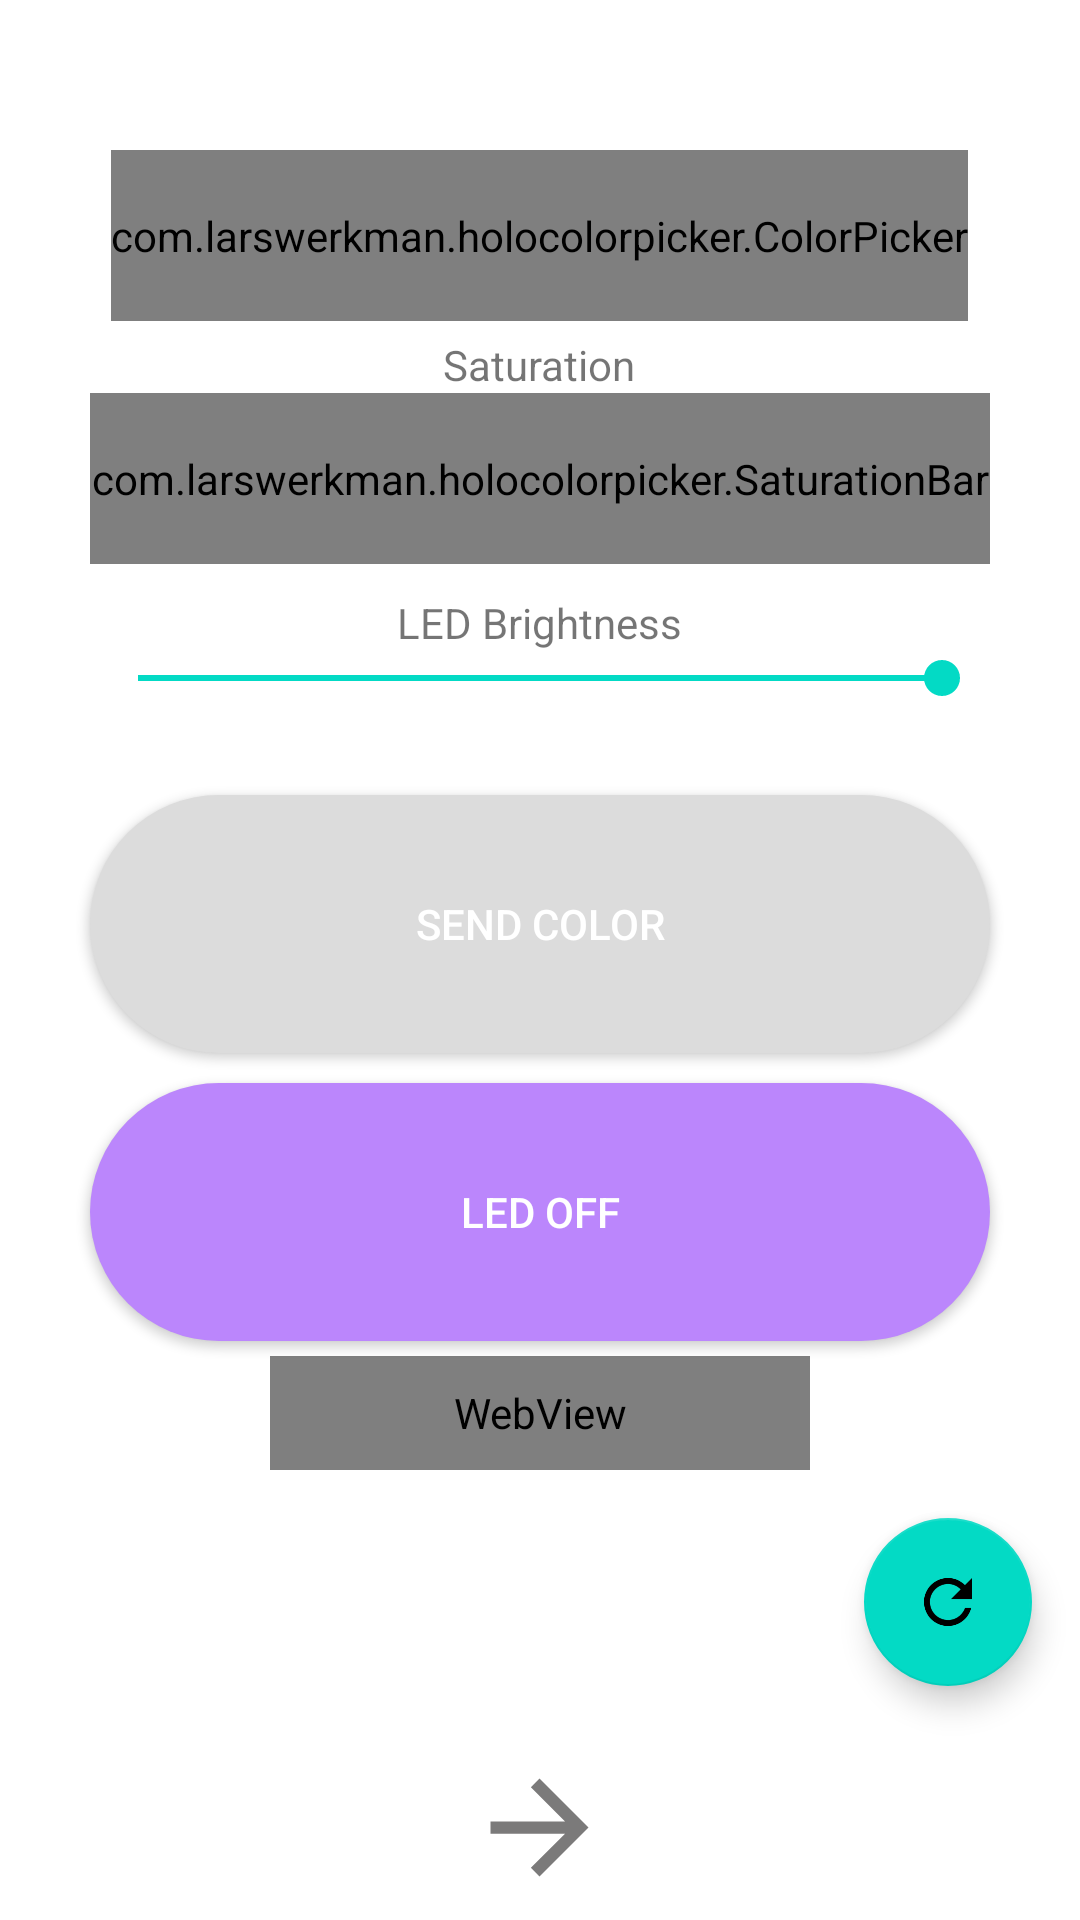

Reconstruct the res/layout file that produces this screen, plus the resources it refers to.
<!-- AndroidManifest.xml: application theme Theme.LEDControl_WiFi -->
<!-- res/layout/activity_main.xml -->
<?xml version="1.0" encoding="utf-8"?>
<LinearLayout xmlns:android="http://schemas.android.com/apk/res/android"
    xmlns:app="http://schemas.android.com/apk/res-auto"
    xmlns:tools="http://schemas.android.com/tools"
    android:layout_width="match_parent"
    android:layout_height="match_parent"
    android:gravity="center"
    android:orientation="vertical"
    tools:context=".MainActivity">


    <com.larswerkman.holocolorpicker.ColorPicker
        android:id="@+id/picker"
        android:layout_width="wrap_content"
        android:layout_height="wrap_content"
        android:layout_weight="1"
        android:layout_marginTop="50dp"/>

    <TextView
        android:layout_width="wrap_content"
        android:layout_height="wrap_content"
        android:text="Saturation"
        android:layout_marginTop="5dp" />

    <com.larswerkman.holocolorpicker.SaturationBar
        android:layout_width="match_parent"
        android:layout_height="wrap_content"
        android:id="@+id/saturationBar"
        android:layout_weight="1"
        android:layout_marginHorizontal="30dp"/>

    <TextView
        android:layout_width="wrap_content"
        android:layout_height="wrap_content"
        android:text="LED Brightness"
        android:layout_marginTop="10dp"/>

    <SeekBar
        android:id="@+id/seekbar"
        android:layout_width="match_parent"
        android:layout_height="wrap_content"
        android:layout_marginHorizontal="30dp"
        android:progress="100"
        android:max="100" />

    <Button
        android:id="@+id/sendButton"
        android:layout_width="match_parent"
        android:layout_height="wrap_content"
        android:layout_marginHorizontal="30dp"
        android:layout_marginTop="30dp"
        android:layout_weight="1"
        android:background="@drawable/solid_button"
        android:backgroundTint="#dcdcdc"
        android:text="SEND COLOR"
        android:textColor="@color/white" />

    <ToggleButton
        android:id="@+id/toggleButton"
        android:layout_width="match_parent"
        android:layout_height="wrap_content"
        android:layout_marginTop="10dp"
        android:layout_marginHorizontal="30dp"
        android:background="@drawable/solid_button"
        android:textOff="LED OFF"
        android:textOn="LED ON"
        android:layout_weight="1"
        android:textColor="@color/white"/>

    <WebView
        android:id="@+id/webView"
        android:layout_width="180dp"
        android:layout_height="38dp"
        android:layout_marginTop="5dp" />

    <com.google.android.material.floatingactionbutton.FloatingActionButton
        android:id="@+id/floatingButton"
        android:layout_width="90dp"
        android:layout_height="wrap_content"
        android:layout_gravity="end|bottom"
        android:layout_margin="16dp"
        android:src="@drawable/ic_baseline_refresh_24" />

    <ImageView
        android:id="@+id/imageView"
        android:layout_width="49dp"
        android:layout_height="wrap_content"
        android:layout_weight="1"
        app:srcCompat="@drawable/ic_baseline_arrow_forward_24" />

</LinearLayout>
<!-- resources referenced by this layout -->
<resources>
  <color name="white">#FFFFFFFF</color>
  <!-- drawable ic_baseline_arrow_forward_24 (drawable) -->
  <vector android:autoMirrored="true" android:height="24dp"
      android:tint="#7B7A7A" android:viewportHeight="24"
      android:viewportWidth="24" android:width="24dp" xmlns:android="http://schemas.android.com/apk/res/android">
      <path android:fillColor="@android:color/white" android:pathData="M12,4l-1.41,1.41L16.17,11H4v2h12.17l-5.58,5.59L12,20l8,-8z"/>
  </vector>
  <!-- drawable ic_baseline_refresh_24 (drawable) -->
  <vector android:height="35dp" android:tint="?attr/colorControlNormal"
      android:viewportHeight="24" android:viewportWidth="24"
      android:width="35dp" xmlns:android="http://schemas.android.com/apk/res/android">
      <path android:fillColor="@android:color/white" android:pathData="M17.65,6.35C16.2,4.9 14.21,4 12,4c-4.42,0 -7.99,3.58 -7.99,8s3.57,8 7.99,8c3.73,0 6.84,-2.55 7.73,-6h-2.08c-0.82,2.33 -3.04,4 -5.65,4 -3.31,0 -6,-2.69 -6,-6s2.69,-6 6,-6c1.66,0 3.14,0.69 4.22,1.78L13,11h7V4l-2.35,2.35z"/>
  </vector>
  <!-- drawable solid_button (drawable) -->
  <?xml version="1.0" encoding="utf-8"?>
  <shape xmlns:android="http://schemas.android.com/apk/res/android">
      <solid
          android:color="@color/purple_200"/>
      <corners
          android:radius="50dp"/>
  </shape>
  <style name="Theme.LEDControl_WiFi" parent="Theme.MaterialComponents.DayNight.DarkActionBar">
          
          <item name="colorPrimary">@color/purple_500</item>
          <item name="colorPrimaryVariant">@color/purple_700</item>
          <item name="colorOnPrimary">@color/white</item>
          
          <item name="colorSecondary">@color/teal_200</item>
          <item name="colorSecondaryVariant">@color/teal_700</item>
          <item name="colorOnSecondary">@color/black</item>
          
          <item name="android:statusBarColor" tools:targetApi="l">?attr/colorPrimaryVariant</item>
          
      </style>
  <color name="purple_200">#FFBB86FC</color>
  <color name="purple_500">#FF6200EE</color>
  <color name="purple_700">#FF3700B3</color>
  <color name="teal_200">#FF03DAC5</color>
  <color name="teal_700">#FF018786</color>
  <color name="black">#FF000000</color>
</resources>
